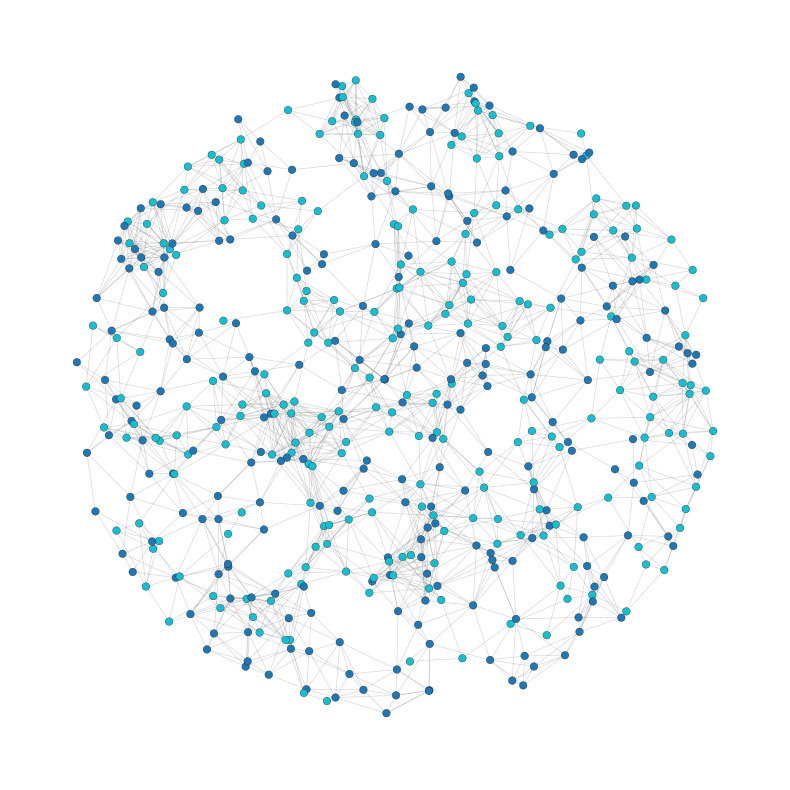

Recreate this plot in Python.
import numpy as np
import networkx as nx 
import matplotlib.pyplot as plt 

def discard_disconnected_nodes(G):
    """remove all nodes in G that have zero edges"""
    disconnected_nodes = [node for node in G.nodes() if G.degree(node) == 0]
    G.remove_nodes_from(disconnected_nodes)

def generate_gbm(n: int, 
                 K: int,
                 r_in: float, 
                 r_out: float, 
                 p_in: float,
                 p_out: float, 
                 seed: int | None):

    '''
    generate GBM (cursor autocomplete limit gone so back to handwriting docstirng sadge)

    Paramaters: 

    n (int): number of nodes
    K (int): number of communities
    r_in (float): Radius threshold for intra-community edges
    r_out (float): edge probability for pairs within the same community and dist < r_in 
    p_in (float): edge probability for pairs within same community and dist < r_ in 
    p_out (float: edge probability for pairs in different communities and dist < r_0ut
    seed (int or None): Random seed for reproducability 
    '''

    rng = np.random.default_rng(seed) # not used
    pts = np.empty((n, 2)) 

    i = 0

    while i < n: 
        x,y = rng.uniform(-1, 1), rng.uniform(-1,1)
        # "uniform for some reason" - g. liu
        #
        # i think its just the easiest way to get each node's position iid
        # with same area density everywhere in the u.c. because GBM assumes
        # uniform dist over \{(x,y) : x^2 + y^2 \leq 1}
        #
        # We can do this using polar coordinates where x = r cos(theta) and y = r sin(theta) 
        # and then the jacobian should give us r dr dtheta which will be constant density as well 
        #
        # the way ima just do this is sample (x,y) ~ Uniform([-1,1]^2) and if x^2 + y^2 > 1, resample
        # o.w. keep (x,y)

        if x*x + y*y <= 1: 
            pts[i] = [x,y]
            i += 1 

    # assign communities uniformly
    comm = rng.integers(0, K, size = n) 
    G = nx.Graph() 
    for idx in range(n): 
        G.add_node(idx, coords=tuple(pts[idx]), comm=int(comm[idx])) 

    for i in range(n): 
        for j in range(i + 1, n): 
            d = np.linalg.norm(pts[i] - pts[j]) 
            if comm[i] == comm[j]: 
                if d < r_in and rng.random() < p_in: 
                    G.add_edge(i,j) 
                else: 
                    if d < r_out and rng.random() < p_out: 
                        G.add_edge(i,j) 
    # discard_disconnected_nodes(G)
    return G

def generate_gbm_soft_threshold(n: int, 
                                K: int, 
                                Q: np.array, 
                                kernel: callable, 
                                seed: int | None): 
    
    rng = np.random.default_rng(seed) 
    pts = np.empty((n,2)) 
    
    i = 0 
    while i < n: 
        x,y = rng.uniform(-1,1,2) 
        if x*x + y*y <= 1:
            pts[i] = [x,y] 
            i += 1 

    comm = rng.integers(0, K, size = n) 
    G = nx.Graph() 
    for u in range(n): 
        G.add_node(u, coords=tuple(pts[u]), comm=int(comm[u]))

    for u in range(n): 
        for v in range(u + 1, n): 
            d = np.linalg.norm(pts[u] - pts[v]) 
            p = Q[comm[u], comm[v]] * kernel(d)

            if rng.random() < np.clip(p, 0, 1): 
                G.add_edge(u,v) 
    # discard_disconnected_nodes(G)
    return G 
# CHAT
def plot_gbm(
    G,
    figsize=(8, 8),
    node_size=50,
    edge_color='gray',
    edge_alpha=0.5,
    cmap='tab10',
    with_labels=False
):
    """
    Visualize a Geometric Block Model graph.

    Parameters
    ----------
    G : networkx.Graph
        Must have node attributes:
          - 'pos':  (x, y) coordinates
          - 'comm': integer community label
    figsize : tuple
        Figure size.
    node_size : int
        Size of each node.
    edge_color : color spec
        Color for edges.
    edge_alpha : float
        Transparency for edges.
    cmap : str or matplotlib Colormap
        Colormap for communities.
    with_labels : bool
        Whether to draw node labels.
    """
    # Extract positions
    pos = nx.get_node_attributes(G, 'coords')
    # Extract community labels
    comm = nx.get_node_attributes(G, 'comm')
    # Unique communities
    labels = np.array(list(comm.values()))
    unique = np.unique(labels)
    # Build color map
    col = plt.get_cmap(cmap)
    color_map = {c: col(i / max(1, len(unique)-1)) for i, c in enumerate(unique)}
    # Node colors in order of G.nodes()
    node_colors = [ color_map[comm[n]] for n in G.nodes() ]
    
    plt.figure(figsize=figsize)
    # Draw edges first (so nodes are on top)
    nx.draw_networkx_edges(G, pos,
                           edge_color=edge_color,
                           alpha=edge_alpha,
                           width=0.5)
    # Draw nodes
    nx.draw_networkx_nodes(G, pos,
                           node_color=node_colors,
                           node_size=node_size,
                           linewidths=0.2,
                           edgecolors='black')
    if with_labels:
        nx.draw_networkx_labels(G, pos,
                                font_size=8,
                                font_color='white')
    plt.axis('off')
    plt.tight_layout()
    plt.show()



if __name__ == "__main__": 
    # G = generate_gbm(
    #     n=300,
    #     K=4,
    #     r_in=0.2,
    #     r_out=0.1,
    #     p_in=0.9,
    #     p_out=0.3,
    #     seed=123
    # )

    # plot_gbm(G, node_size=30, edge_alpha=0.3)

    import math


    def gaussian_kernel(d, sigma=0.2):
        return math.exp(-0.5 * (d/sigma)**2)

    # SBM mixing matrix: higher p on the diagonal
    Q = [[0.8, 0.2],
        [0.2, 0.8]]

    # G = generate_gbm_soft_threshold(
    #     n=500,
    #     K=2,
    #     Q=np.array(Q),
    #     kernel=lambda d: gaussian_kernel(d, sigma=0.2),
    #     seed=2025
    # )
    G = generate_gbm(
        n=500,
        K=2,
        r_in=0.2,
        r_out=0.1,
        p_in=0.9,
        p_out=0.1,
        seed=123
    )

    plot_gbm(G, node_size = 30, edge_alpha= 0.3)
